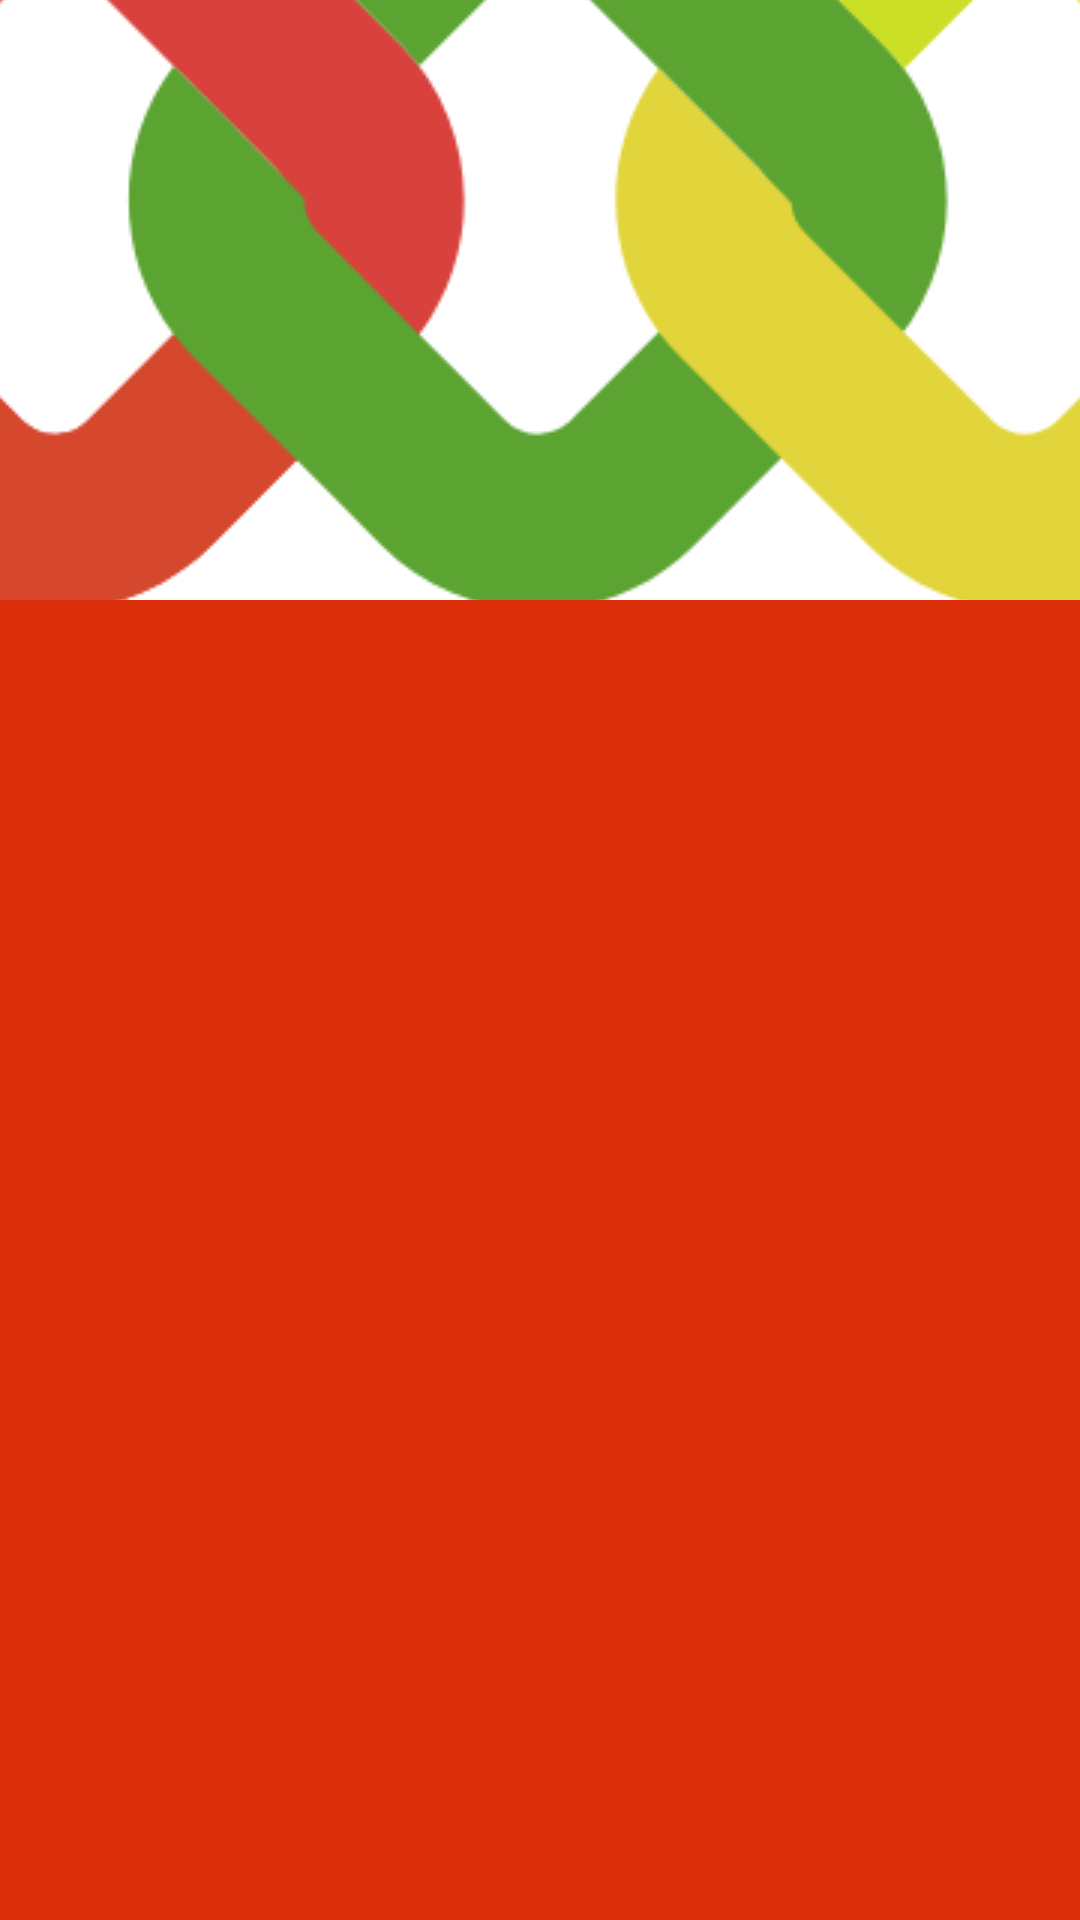

Produce the Android XML layout that renders to this screen, including the resource entries it uses.
<!-- AndroidManifest.xml: application theme Theme.Eventus -->
<!-- res/layout/activity_menu.xml -->
<?xml version="1.0" encoding="utf-8"?>
<LinearLayout xmlns:android="http://schemas.android.com/apk/res/android"
    xmlns:app="http://schemas.android.com/apk/res-auto"
    xmlns:tools="http://schemas.android.com/tools"
    android:layout_width="match_parent"
    android:layout_height="match_parent"
    android:orientation="vertical"
    android:background="@color/naranja"
    tools:context=".Menu">

    <LinearLayout
        android:layout_width="match_parent"
        android:layout_height="200dp"
        android:orientation="vertical"
        android:background="@color/white">

        <ImageView
            android:layout_width="match_parent"
            android:layout_height="230dp"
            android:scaleType="center"
            android:src="@drawable/logo_eventus3"/>

    </LinearLayout>

    <Button
        android:id="@+id/btnRegistro"
        android:layout_marginTop="100dp"
        android:layout_width="237dp"
        android:layout_height="59dp"
        android:text="@string/btnRegistrarEvento"
        android:textSize="25sp"
        android:textColor="@color/naranja"
        android:layout_gravity="center"
        android:background="@drawable/round_button"/>

    <Button
        android:id="@+id/btnAnticipos"
        android:layout_marginTop="25dp"
        android:layout_width="237dp"
        android:layout_height="59dp"
        android:text="@string/btnAnticipos"
        android:textSize="25sp"
        android:textColor="@color/naranja"
        android:layout_gravity="center"
        android:background="@drawable/round_button"/>

    <Button
        android:id="@+id/btnCotizaciones"
        android:layout_marginTop="25dp"
        android:layout_width="237dp"
        android:layout_height="59dp"
        android:text="@string/btnCotizaciones"
        android:textSize="25sp"
        android:textColor="@color/naranja"
        android:layout_gravity="center"
        android:background="@drawable/round_button"/>

    <Button
        android:id="@+id/btnSalir"
        android:layout_marginTop="25dp"
        android:layout_width="237dp"
        android:layout_height="59dp"
        android:text="@string/btnSalir"
        android:textSize="25sp"
        android:textColor="@color/naranja"
        android:layout_gravity="center"
        android:background="@drawable/round_button"/>

</LinearLayout>
<!-- resources referenced by this layout -->
<resources>
  <color name="naranja">#DB2F09</color>
  <color name="white">#FFFFFFFF</color>
  <!-- drawable logo_eventus3: png bitmap (drawable-mdpi, 48014 bytes) -->
  <string name="btnAnticipos">Anticipos</string>
  <string name="btnCotizaciones">Cotizaciones</string>
  <string name="btnRegistrarEvento">Registrar evento</string>
  <string name="btnSalir">Salir</string>
  <style name="Theme.Eventus" parent="Base.Theme.Eventus" />
  <style name="Base.Theme.Eventus" parent="Theme.Material3.DayNight.NoActionBar">
          
          
          <item name="colorPrimary">@color/white</item>
          <item name="colorSecondary">@color/naranja</item>
      </style>
</resources>
